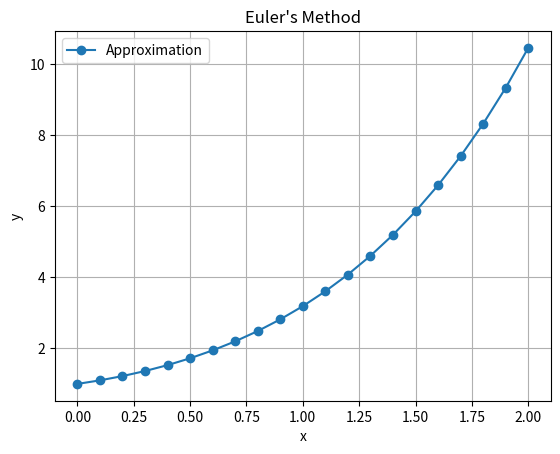

Reproduce this figure in Python.
import numpy as np
import matplotlib.pyplot as plt

def euler_method(f, x0, y0, h, x_end):

    """
    Solves an ODE using Euler's method.
    
    Parameters:
    f: function - The function f(x, y) defining dy/dx.
    x0: float - Initial x value.
    y0: float - Initial y value.
    h: float - Step size.
    x_end: float - End value of x.
    
    Returns:
    xs: numpy array - x values.
    ys: numpy array - Approximated y values.
    """
    
    xs = np.arange(x0, x_end + h, h)  # Generate x values
    ys = np.zeros(len(xs))  # Initialize y values
    ys[0] = y0  # Set initial condition
    
    for i in range(1, len(xs)):
        ys[i] = ys[i-1] + h * f(xs[i-1], ys[i-1])  # Euler step
    
    return xs, ys

# Define the differential equation dy/dx = x + y
def f(x, y):
    return x + y

# Parameters
x0 = 0      # Initial x
y0 = 1      # Initial y
h = 0.1     # Step size
x_end = 2   # End x value

# Solve ODE
xs, ys = euler_method(f, x0, y0, h, x_end)

# Plot the result
plt.plot(xs, ys, label="Approximation", marker='o')
plt.xlabel("x")
plt.ylabel("y")
plt.legend()
plt.title("Euler's Method")
plt.grid()
plt.show()
